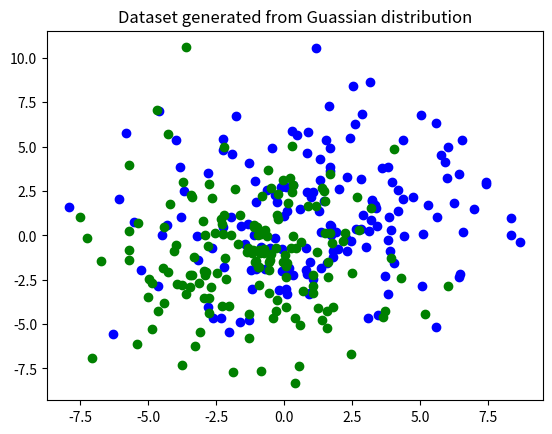

Write Python code to recreate this figure.
import random
from matplotlib import pyplot as plt
import numpy as np
#task2
class Perceptron(object):

    def __init__(self, n_inputs, max_epochs=1e2, learning_rate=1e-2):
        """
        Initializes perceptron object.
        Args:
            n_inputs: number of inputs.
            max_epochs: maximum number of training cycles.
            learning_rate: magnitude of weight changes at each training cycle
        """
        self.n_inputs = n_inputs
        self.max_epochs = max_epochs
        self.learning_rate = learning_rate
        self.weights = np.zeros(2)
        
    def forward(self, input):
        """
        Predict label from input 
        Args:
            input: array of dimension equal to n_inputs.
        """
        label = np.sign(np.dot(self.weights, input) )
        return label
        
    def train(self, training_inputs, labels):
        """
        Train the perceptron
        Args:
            training_inputs: list of numpy arrays of training points.
            labels: arrays of expected output value for the corresponding point in training_inputs.
        """
        for epoch in range(int(self.max_epochs)):
            shuffle(training_inputs,labels)
            for i in range(len(training_inputs)):
                if labels[i] * self.forward(training_inputs[i]) <= 0:
                    self.weights = self.weights + self.learning_rate * labels[i] * training_inputs[i]
def shuffle(X, y):
    randomlist = np.arange(len(y))
    np.random.shuffle(randomlist)
    return X[randomlist], y[randomlist]
def gausian(mean, cov):
    x, y = np.random.multivariate_normal(mean, cov, 200).T
    data = np.zeros((200, 2))
    for i in range(200):
        data[i][0] = x[i]
        data[i][1] = y[i]
    return data
if __name__=='__main__':
    # task1
    cov1=[[10,0],[0,10]]
    cov2=[[8,0],[0,8]]
    mean1=[1,1]
    mean2=[-1,-1]
    # print('Please input the mean1: ')
    # mean1 = [int(n) for n in input().split()]
    # print('Please input the cov1: ')
    # cov1[0] = [int(n) for n in input().split()]
    # cov1[1]=[int(n) for n in input().split()]
    # print('Please input the mean2: ')
    # mean2 = [int(n) for n in input().split()]
    # print('Please input the cov2: ')
    # cov2[0] = [int(n) for n in input().split()]
    # cov2[1]=[int(n) for n in input().split()]
    g1 = gausian(mean1, cov1)
    g2 = gausian(mean2, cov2)
    train1 = g1[0:160]
    test1 = g1[160:200]
    label1 = np.ones(160, dtype=np.int16)
    train2 = g2[0:160]
    test2 = g2[160:200]
    label2 = -label1
    plt.scatter(train1[:, 0], train1[:, 1],c='blue', label='positive data point')
    plt.scatter(train2[:, 0], train2[:, 1],c='green', label='negative data point')
    plt.title('Dataset generated from Guassian distribution')
    plt.show()
    plt.close()
    #task3
    model = Perceptron(320)
    train_data = np.append(train1, train2, 0)
    label_data=np.append(label1,label2, 0)
    model.train(train_data,label_data)
    correct = 0
    for i in range(40):
        if(model.forward(test1[i])==1):
            correct += 1
        if(model.forward(test2[i])==-1):
            correct+= 1
    print('Accuracy of test: ', 100*correct/80, '%')
